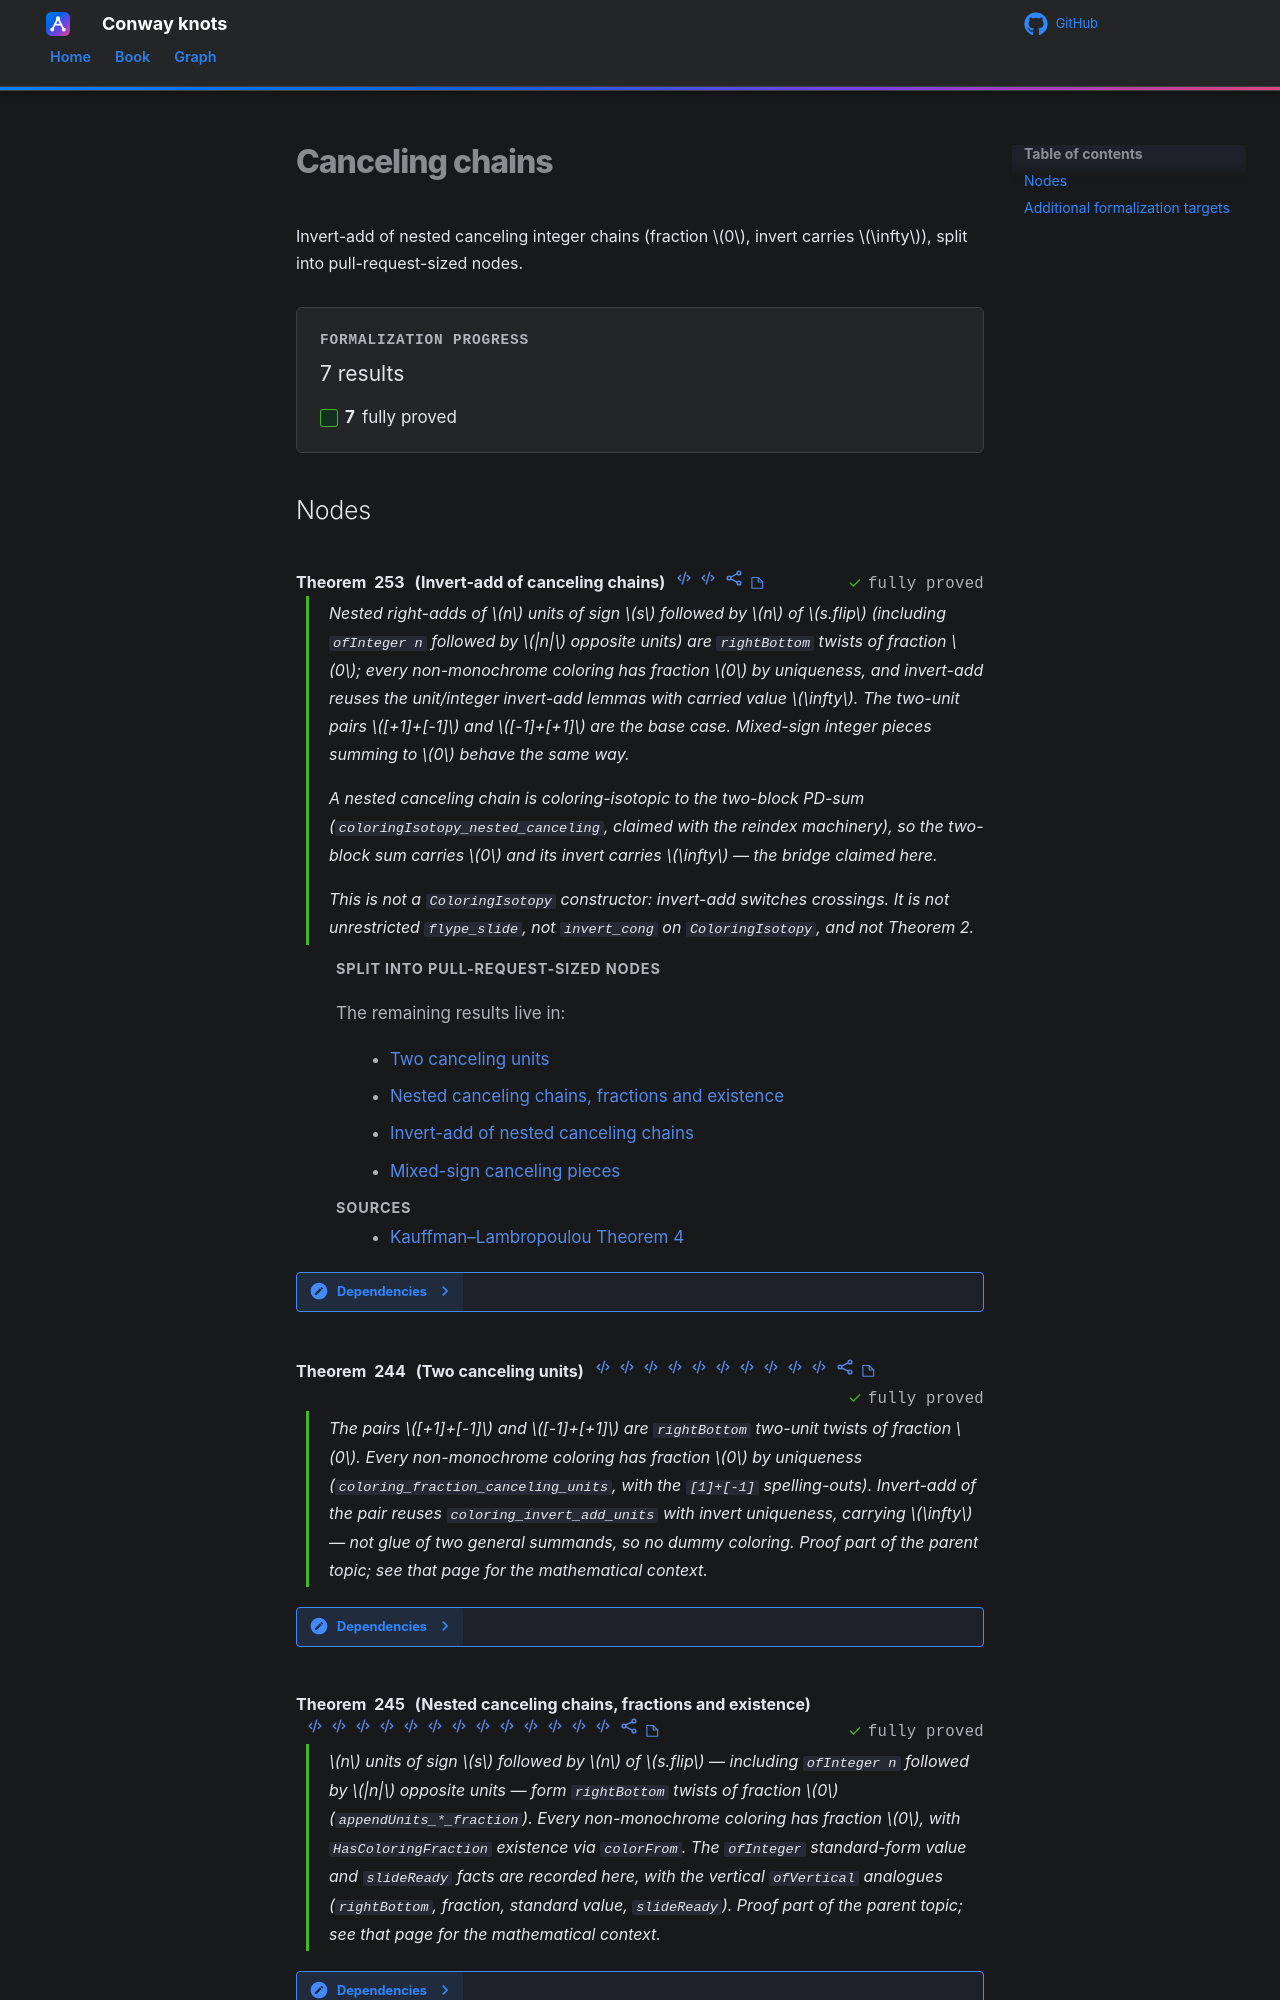

repository: tangentproofs/conway-knots · page: roadmap/rational-tangles/theorems/canceling-chains/index.html · generator: mkdocs

# Canceling chains

Invert-add of nested canceling integer chains (fraction $0$, invert
carries $\infty$), split into pull-request-sized nodes.

## Nodes

- [Overview](overview.md)
- [Two canceling units](n1-two-units.md)
- [Nested canceling chains, fractions and existence](n2-nested-fractions.md)
- [Invert-add of
